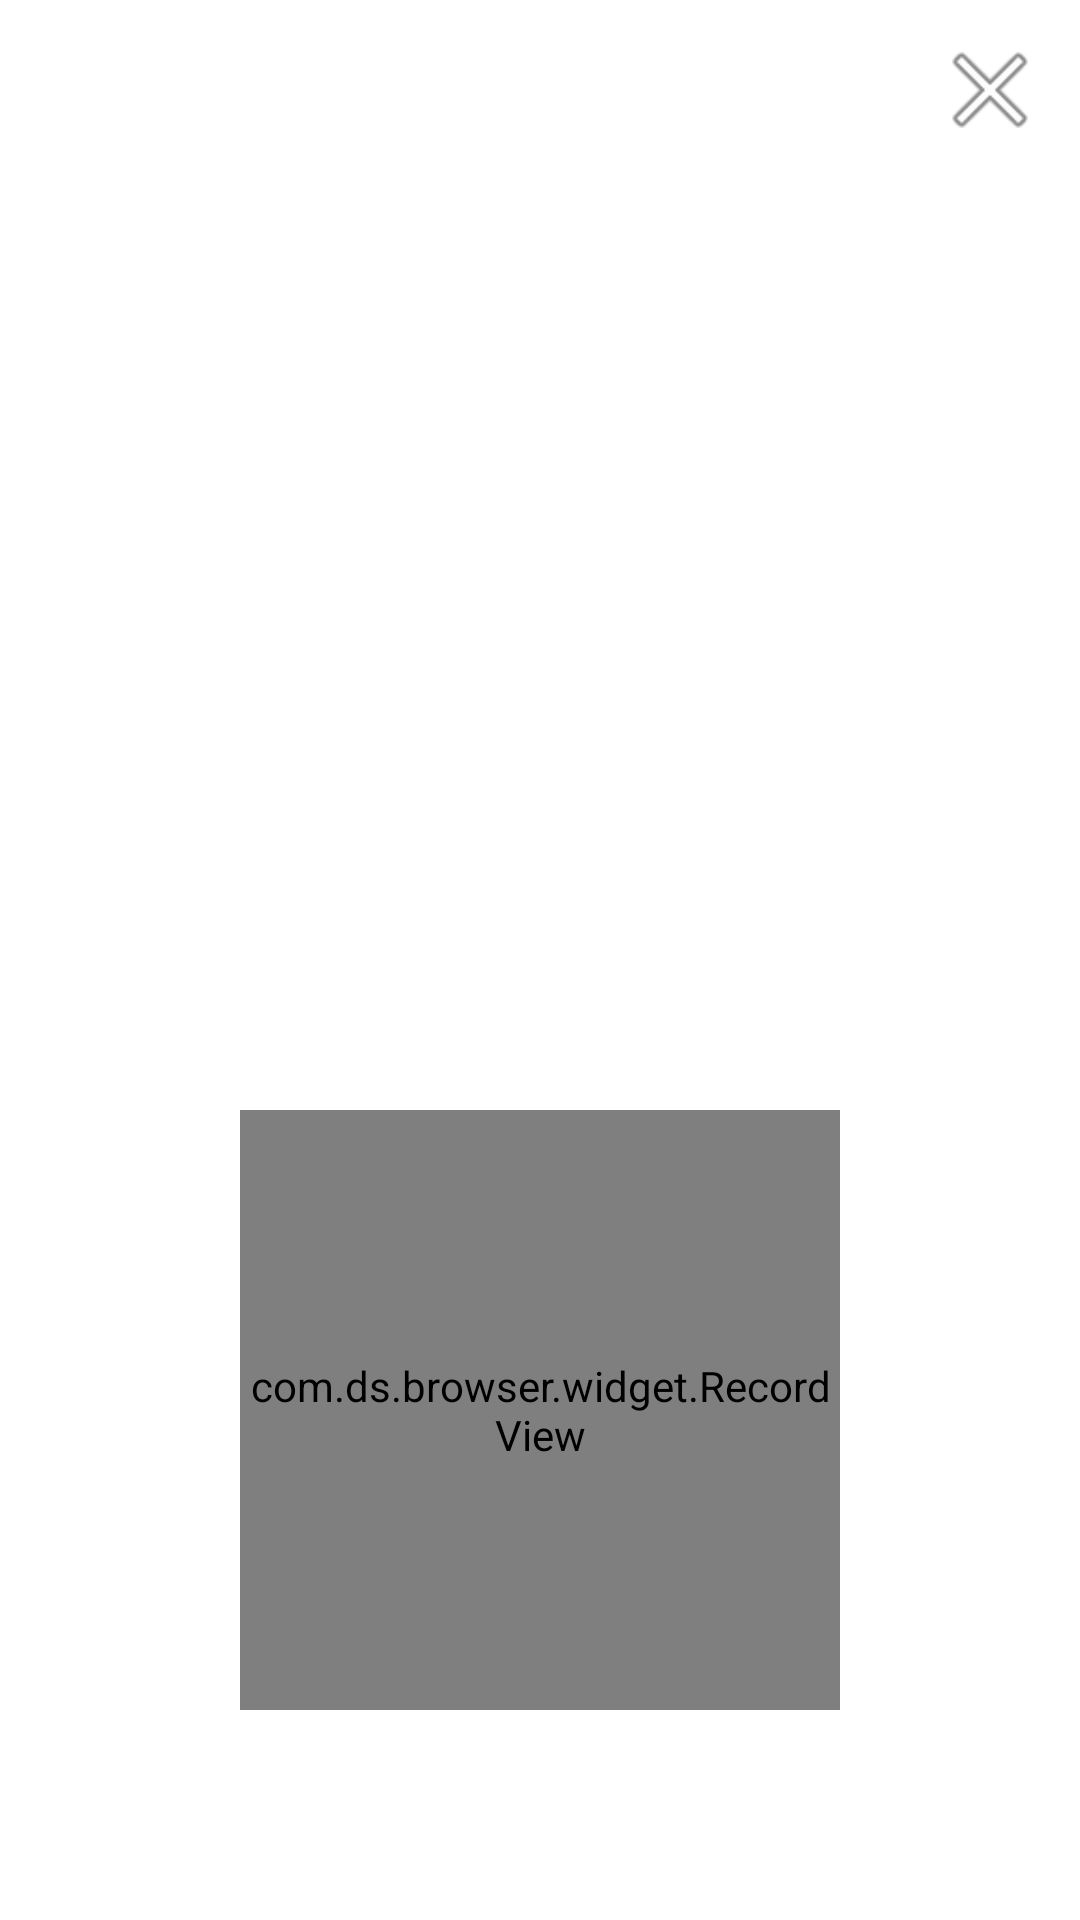

Android layout source for this screen:
<!-- AndroidManifest.xml: application theme AppTheme -->
<!-- res/layout/activity_recognize.xml -->
<?xml version="1.0" encoding="utf-8"?>
<RelativeLayout xmlns:android="http://schemas.android.com/apk/res/android"
    android:layout_width="match_parent"
    android:layout_height="match_parent"
    xmlns:tool="http://schemas.android.com/tools"
    android:background="#fff">
    <Button
        android:id="@+id/close_window"
        android:layout_width="40dp"
        android:layout_height="40dp"
        android:layout_marginEnd="10dp"
        android:layout_marginTop="10dp"
        android:background="@android:drawable/ic_menu_close_clear_cancel"
        android:layout_alignParentEnd="true"/>
    <TextView
        android:id="@+id/recognizeResult"
        android:layout_width="match_parent"
        android:layout_height="wrap_content"
        android:textSize="30sp"
        android:layout_marginTop="70dp"
        android:gravity="center"
        android:textColor="@color/text_color_deep_gray"
        tool:text="没有听清 试试这样说"/>

    
    <com.ds.browser.widget.RecordView
        android:id="@+id/recordView"
        android:layout_width="200dp"
        android:layout_height="200dp"
        android:layout_alignParentBottom="true"
        android:layout_centerHorizontal="true"
        android:layout_marginBottom="70dp"
        android:visibility="visible"/>
    <TextView
        android:id="@+id/startRecognize"
        android:layout_width="wrap_content"
        android:layout_height="wrap_content"
        android:clickable="true"
        android:layout_alignParentBottom="true"
        android:layout_centerHorizontal="true"
        android:layout_marginBottom="50dp"
        android:gravity="center"
        android:text="@string/recognize_button"
        android:textColor="@color/text_color_deep_gray"
        android:drawableBottom="@drawable/voice_recognition"
        android:visibility="invisible"
        android:focusable="true" />
</RelativeLayout>
<!-- resources referenced by this layout -->
<resources>
  <color name="text_color_deep_gray">#5B5B5B</color>
  <string name="recognize_button">点击说话</string>
  <style name="AppTheme" parent="Theme.AppCompat.NoActionBar">
          
          <item name="android:background">@null</item>
          <item name="android:windowBackground">@drawable/start_background</item>
      </style>
</resources>
